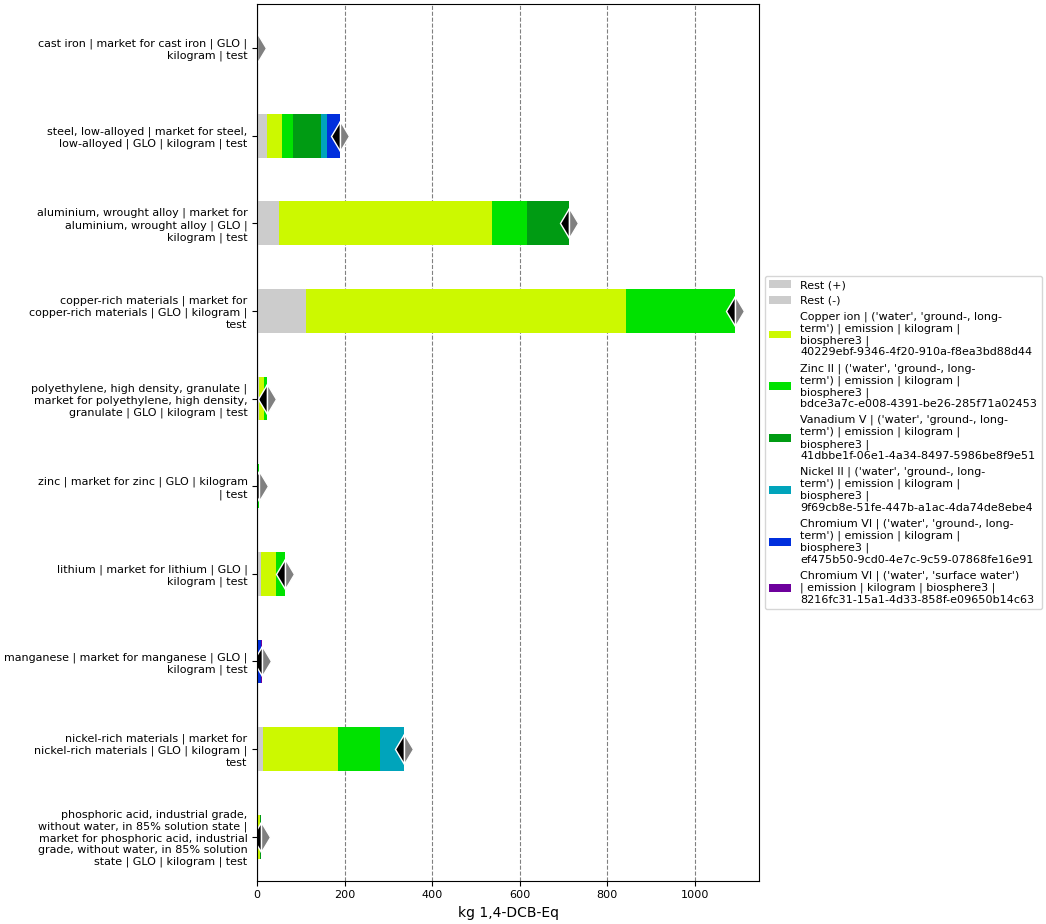

Values plotted in this chart, from the file beside it:
, index, name, categories, type, unit, database, code, cast iron | market for cast iron | GLO |…, steel, low-alloyed | market for steel, l…, aluminium, wrought alloy | market for al…, polyethylene, high density, granulate | …, zinc | market for zinc | GLO | kilogram …, copper-rich materials | market for coppe…, lithium | market for lithium | GLO | kil…, manganese | market for manganese | GLO |…, nickel-rich materials | market for nicke…, phosphoric acid, industrial grade, witho…
0, Score, , , , , , , 0.4614, 188.9, 711.6, 23.14, 4.361, 1093, 62.86, 10.33, 335.4, 8.105
1, Rest (+), , , , , , , 0.04096, 21.12, 50.26, 4.703, 0.4535, 111.6, 8.697, 0.9974, 11.97, 1.047
2, Rest (-), , , , , , , -6.627381599876209e-09, -2.1774707950763058e-06, -7.991491605637779e-05, -2.3773321328227024e-07, -1.3560387685449458e-08, -5.124782859529029e-07, -3.778407475281773e-07, -1.4554013678087955e-07, -1.7115349663425044e-06, -6.068354824505191e-07
3, Copper ion | ('water', 'ground-, long-te…, Copper ion, ('water', 'ground-, long-term'), emission, kg 1,4-DCB-Eq, biosphere3, 40229ebf-9346-4f20-910a-f8ea3bd88d44, 0.03427, 34.42, 485.1, 10.97, 0.6804, 730.6, 34.71, , 172.7, 4.139
4, Zinc II | ('water', 'ground-, long-term'…, Zinc II, ('water', 'ground-, long-term'), emission, kg 1,4-DCB-Eq, biosphere3, bdce3a7c-e008-4391-be26-285f71a02453, 0.07496, 27.07, 81.62, 7.473, 3.227, 250.4, 19.46, , 95.03, 1.921
5, Vanadium V | ('water', 'ground-, long-te…, Vanadium V, ('water', 'ground-, long-term'), emission, kg 1,4-DCB-Eq, biosphere3, 41dbbe1f-06e1-4a34-8497-5986be8f9e51, 0.05832, 62.62, 94.59, , , , , 1.546, , 0.9982
6, Nickel II | ('water', 'ground-, long-ter…, Nickel II, ('water', 'ground-, long-term'), emission, kg 1,4-DCB-Eq, biosphere3, 9f69cb8e-51fe-447b-a1ac-4da74de8ebe4, , 15, , , , , , , 55.73, 
7, Chromium VI | ('water', 'ground-, long-t…, Chromium VI, ('water', 'ground-, long-term'), emission, kg 1,4-DCB-Eq, biosphere3, ef475b50-9cd0-4e7c-9c59-07868fe16e91, 0.1925, 28.7, , , , , , 5.919, , 
8, Chromium VI | ('water', 'surface water')…, Chromium VI, ('water', 'surface water'), emission, kg 1,4-DCB-Eq, biosphere3, 8216fc31-15a1-4d33-858f-e09650b14c63, 0.06047, , , , , , , 1.871, , 
